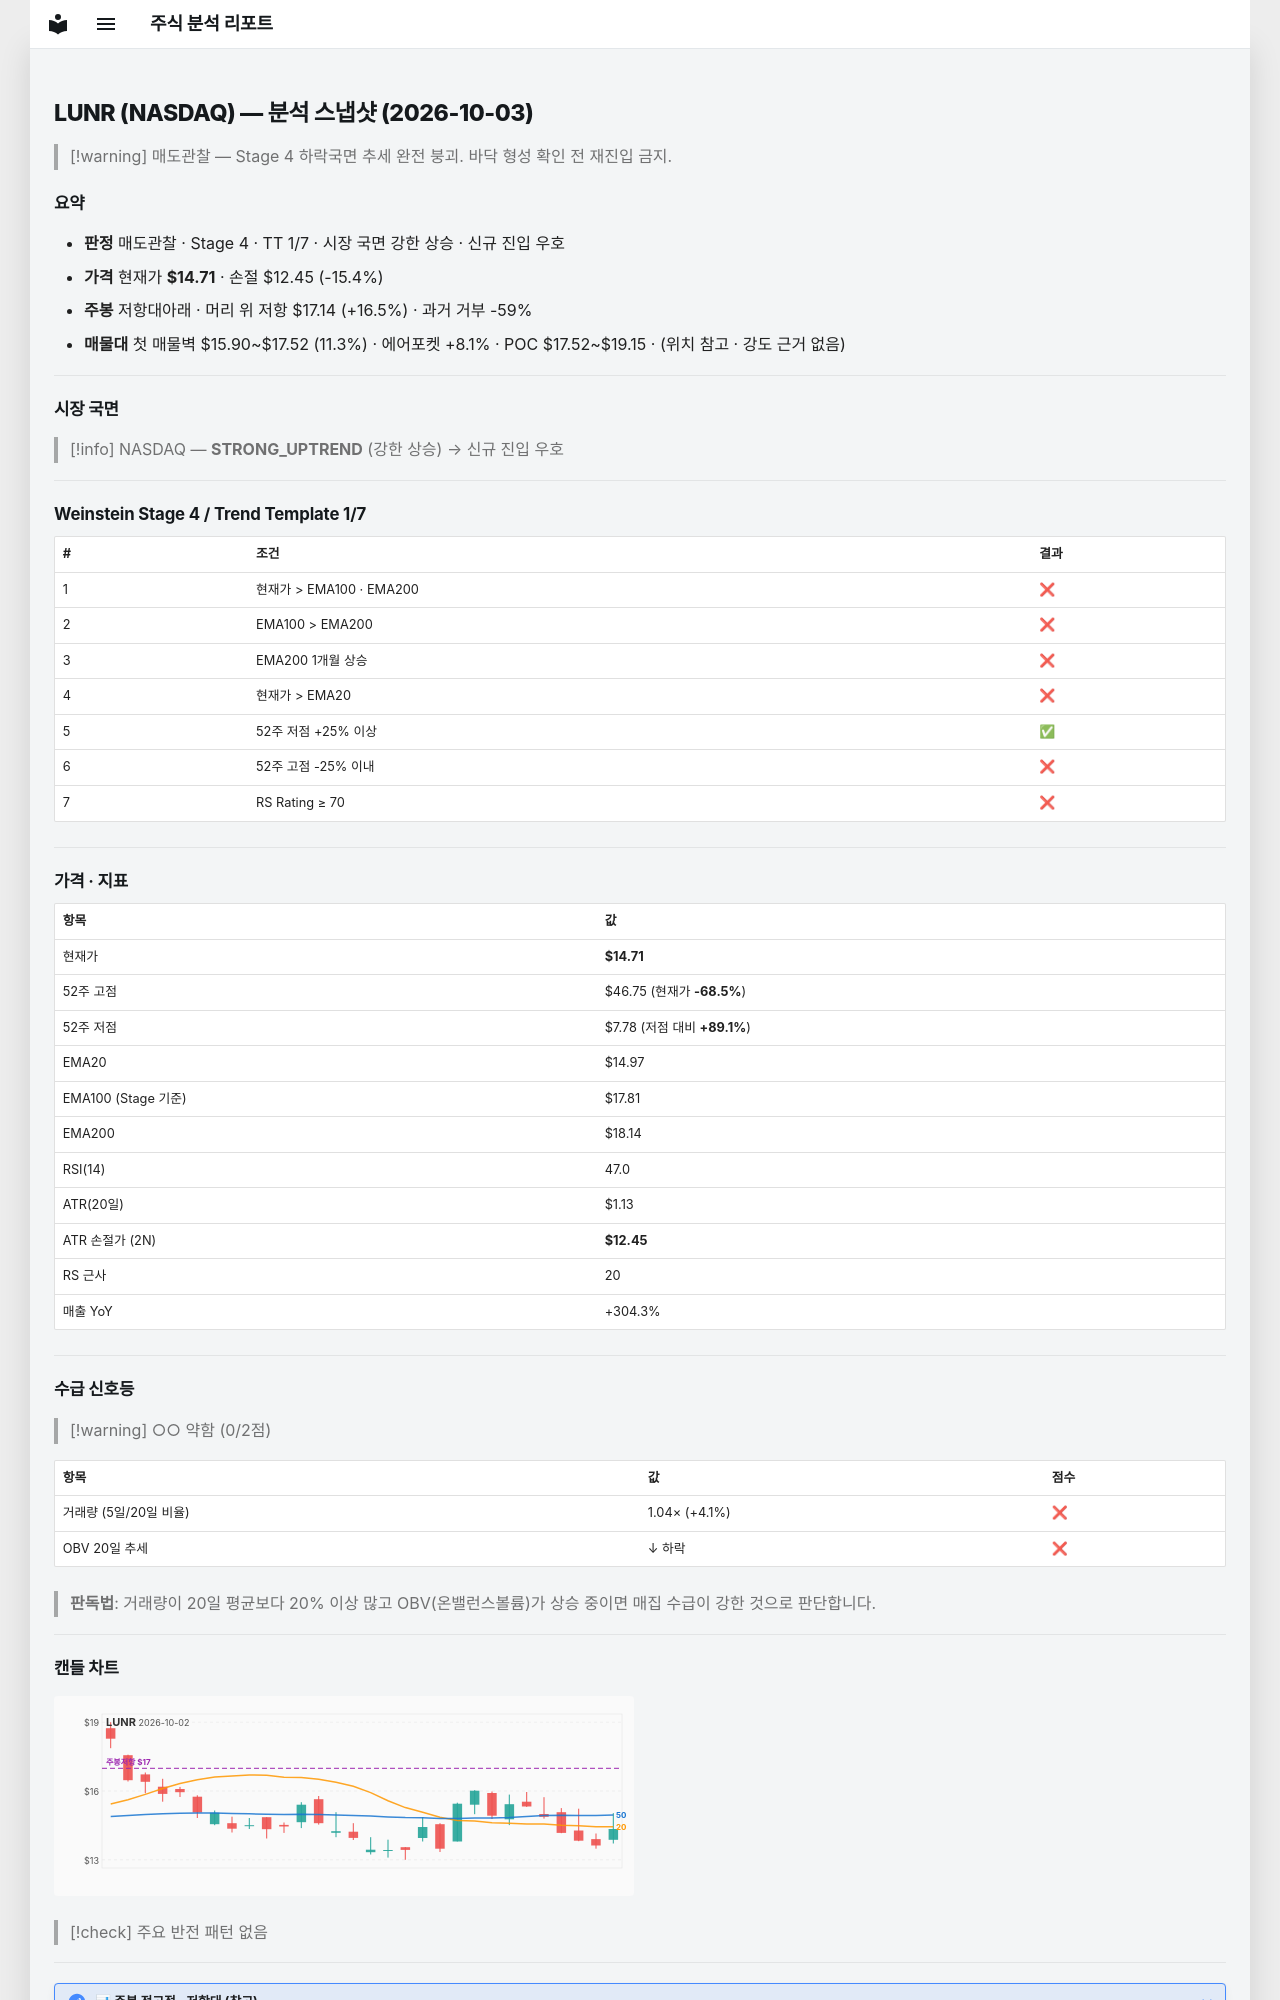

repository: soloandco/stock-reports · page: snapshots/LUNR-2026-10-03/index.html · generator: mkdocs

---
type: analysis-snapshot
title: LUNR 분석 스냅샷
ticker: LUNR
market: NASDAQ
created: 2026-10-03
updated: 2026-10-03
bar-date: 2026-10-02
verdict: 매도관찰
real-rr: 1.08
sma50-gap-pct: -1.8
weekly-position: 저항대아래
weekly-overhead-price: 17.14
weekly-overhead-pct: 16.5
stage: 4
trend-template-score: 1
tt-max: 7
ma-set: ema-20-100-200
price: 14.710000038146973
stop-price: 12.451964663504752
market-regime: STRONG_UPTREND
supply-demand-score: 0/2
supply-demand-label: 약함
status: tracking
tags:
  - stock-agent
  - watchlist
  - LUNR
  - analysis
related:
  - "[[analysis-template]]"
---

# LUNR (NASDAQ) — 분석 스냅샷 (2026-10-03)

> [!warning] 매도관찰 — Stage 4 하락국면
> 추세 완전 붕괴. 바닥 형성 확인 전 재진입 금지.

## 요약

- **판정** 매도관찰 · Stage 4 · TT 1/7 · 시장 국면 강한 상승 · 신규 진입 우호
- **가격** 현재가 **$14.71** · 손절 $12.45 (-15.4%)
- **주봉** 저항대아래 · 머리 위 저항 $17.14 (+16.5%) · 과거 거부 -59%
- **매물대** 첫 매물벽 $15.90~$17.52 (11.3%) · 에어포켓 +8.1% · POC $17.52~$19.15 · (위치 참고 · 강도 근거 없음)

---

## 시장 국면

> [!info] NASDAQ — **STRONG_UPTREND** (강한 상승) → 신규 진입 우호

---

## Weinstein Stage 4 / Trend Template 1/7

| # | 조건 | 결과 |
|---|------|------|
| 1 | 현재가 > EMA100 · EMA200 | ❌ |
| 2 | EMA100 > EMA200 | ❌ |
| 3 | EMA200 1개월 상승 | ❌ |
| 4 | 현재가 > EMA20 | ❌ |
| 5 | 52주 저점 +25% 이상 | ✅ |
| 6 | 52주 고점 -25% 이내 | ❌ |
| 7 | RS Rating ≥ 70 | ❌ |

---

## 가격 · 지표

| 항목 | 값 |
|------|---|
| 현재가 | **$14.71** |
| 52주 고점 | $46.75 (현재가 **-68.5%**) |
| 52주 저점 | $7.78 (저점 대비 **+89.1%**) |
| EMA20 | $14.97 |
| EMA100 (Stage 기준) | $17.81 |
| EMA200 | $18.14 |
| RSI(14) | 47.0 |
| ATR(20일) | $1.13 |
| ATR 손절가 (2N) | **$12.45** |
| RS 근사 | 20 |
| 매출 YoY | +304.3% |

---
## 수급 신호등

> [!warning] ○○ 약함 (0/2점)

| 항목 | 값 | 점수 |
|------|------|------|
| 거래량 (5일/20일 비율) | 1.04× (+4.1%) | ❌ |
| OBV 20일 추세 | ↓ 하락 | ❌ |

> **판독법**: 거래량이 20일 평균보다 20% 이상 많고 OBV(온밸런스볼륨)가 상승 중이면 매집 수급이 강한 것으로 판단합니다.

---
